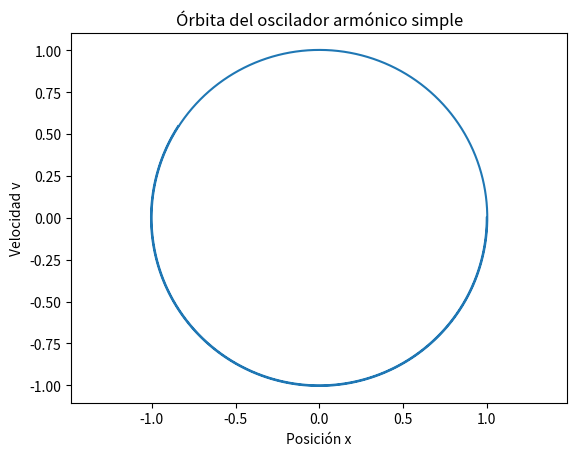

Here is the Python script that generated this plot:
import matplotlib.pyplot as plt
from numpy import array, zeros
#Comentado con Copilot
# Modelo físico: oscilador armónico simple sin amortiguamiento.
# La variable U = [x, v] representa posición x y velocidad v.
# La ecuación del sistema es:
#   x' = v
#   v' = -x
# que corresponde a x'' + x = 0.
# Esto describe un movimiento circular/armónico en el plano (x, v).

def F(U):
    # Derivada del estado U = [x, v]
    return array([U[1], -U[0]])

# Número de pasos de tiempo
N = 10000
# Paso de integración (tiempo discreto)
At = 0.001
# Número de variables del estado
Nv = 2

# Matriz que guarda el estado en cada instante de tiempo:
# U[n,0] = x_n, U[n,1] = v_n
U = zeros((N + 1, Nv))

# Condición inicial: posición inicial x = 1, velocidad inicial v = 0
U[0, :] = array([1, 0])

# Integración explícita de Euler:
# U[n+1] = U[n] + Δt * F(U[n])
# Esta es la versión discreta de la ecuación de evolución del sistema.
for n in range(0, N):
    U[n + 1, :] = U[n, :] + At * F(U[n, :])

# Graficamos la trayectoria en el plano (x, v), que para este sistema
# es una órbita circular alrededor del origen.
plt.plot(U[:, 0], U[:, 1])
plt.axis('equal')
plt.xlabel('Posición x')
plt.ylabel('Velocidad v')
plt.title('Órbita del oscilador armónico simple')
plt.show()
